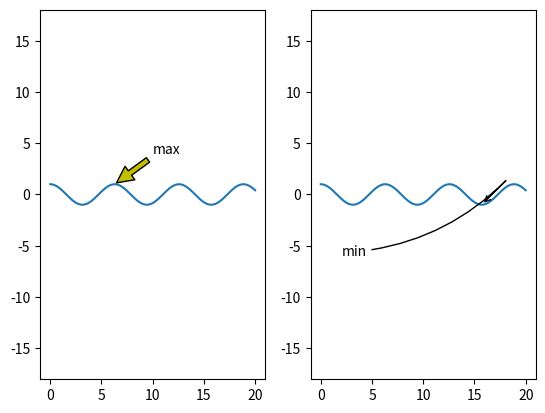

Write the Python code that produced this figure.
"""
- ساخت فلش برای اشاره به قسمت از چارت

"""

from matplotlib import pyplot as plt
import numpy as np

x = np.linspace(0, 20, 1000)


fig, (ax1, ax2) = plt.subplots(nrows=1, ncols=2)

ax1.plot(x, np.cos(x))
ax2.plot(x, np.cos(x))

# مساوی کردن محور y
ax1.axis("equal")
ax2.axis("equal")


# مدل معمولی
ax1.annotate(
    "max",
    # لوکیشن
    xy=(6.28, 1),
    # لوکیشن متن
    xytext=(10, 4),
    # ساخت فلش
    arrowprops={
        "facecolor": "y",
        # فاصله دادن از دوطرف
        "shrink": 0.05,
    },
)
# مدل استایل دار
ax2.annotate(
    "min",
    xy=(5*np.pi, -1),
    xytext=(2, -6),
    arrowprops={
        # استایل
        "arrowstyle": "->",
        # نوع خط
        # استایل, میزان انحنا, زاویه شروع, زاویه اتمام
        "connectionstyle": "angle, rad=90, angleA=5, angleB=45"
    },
)


plt.show()
